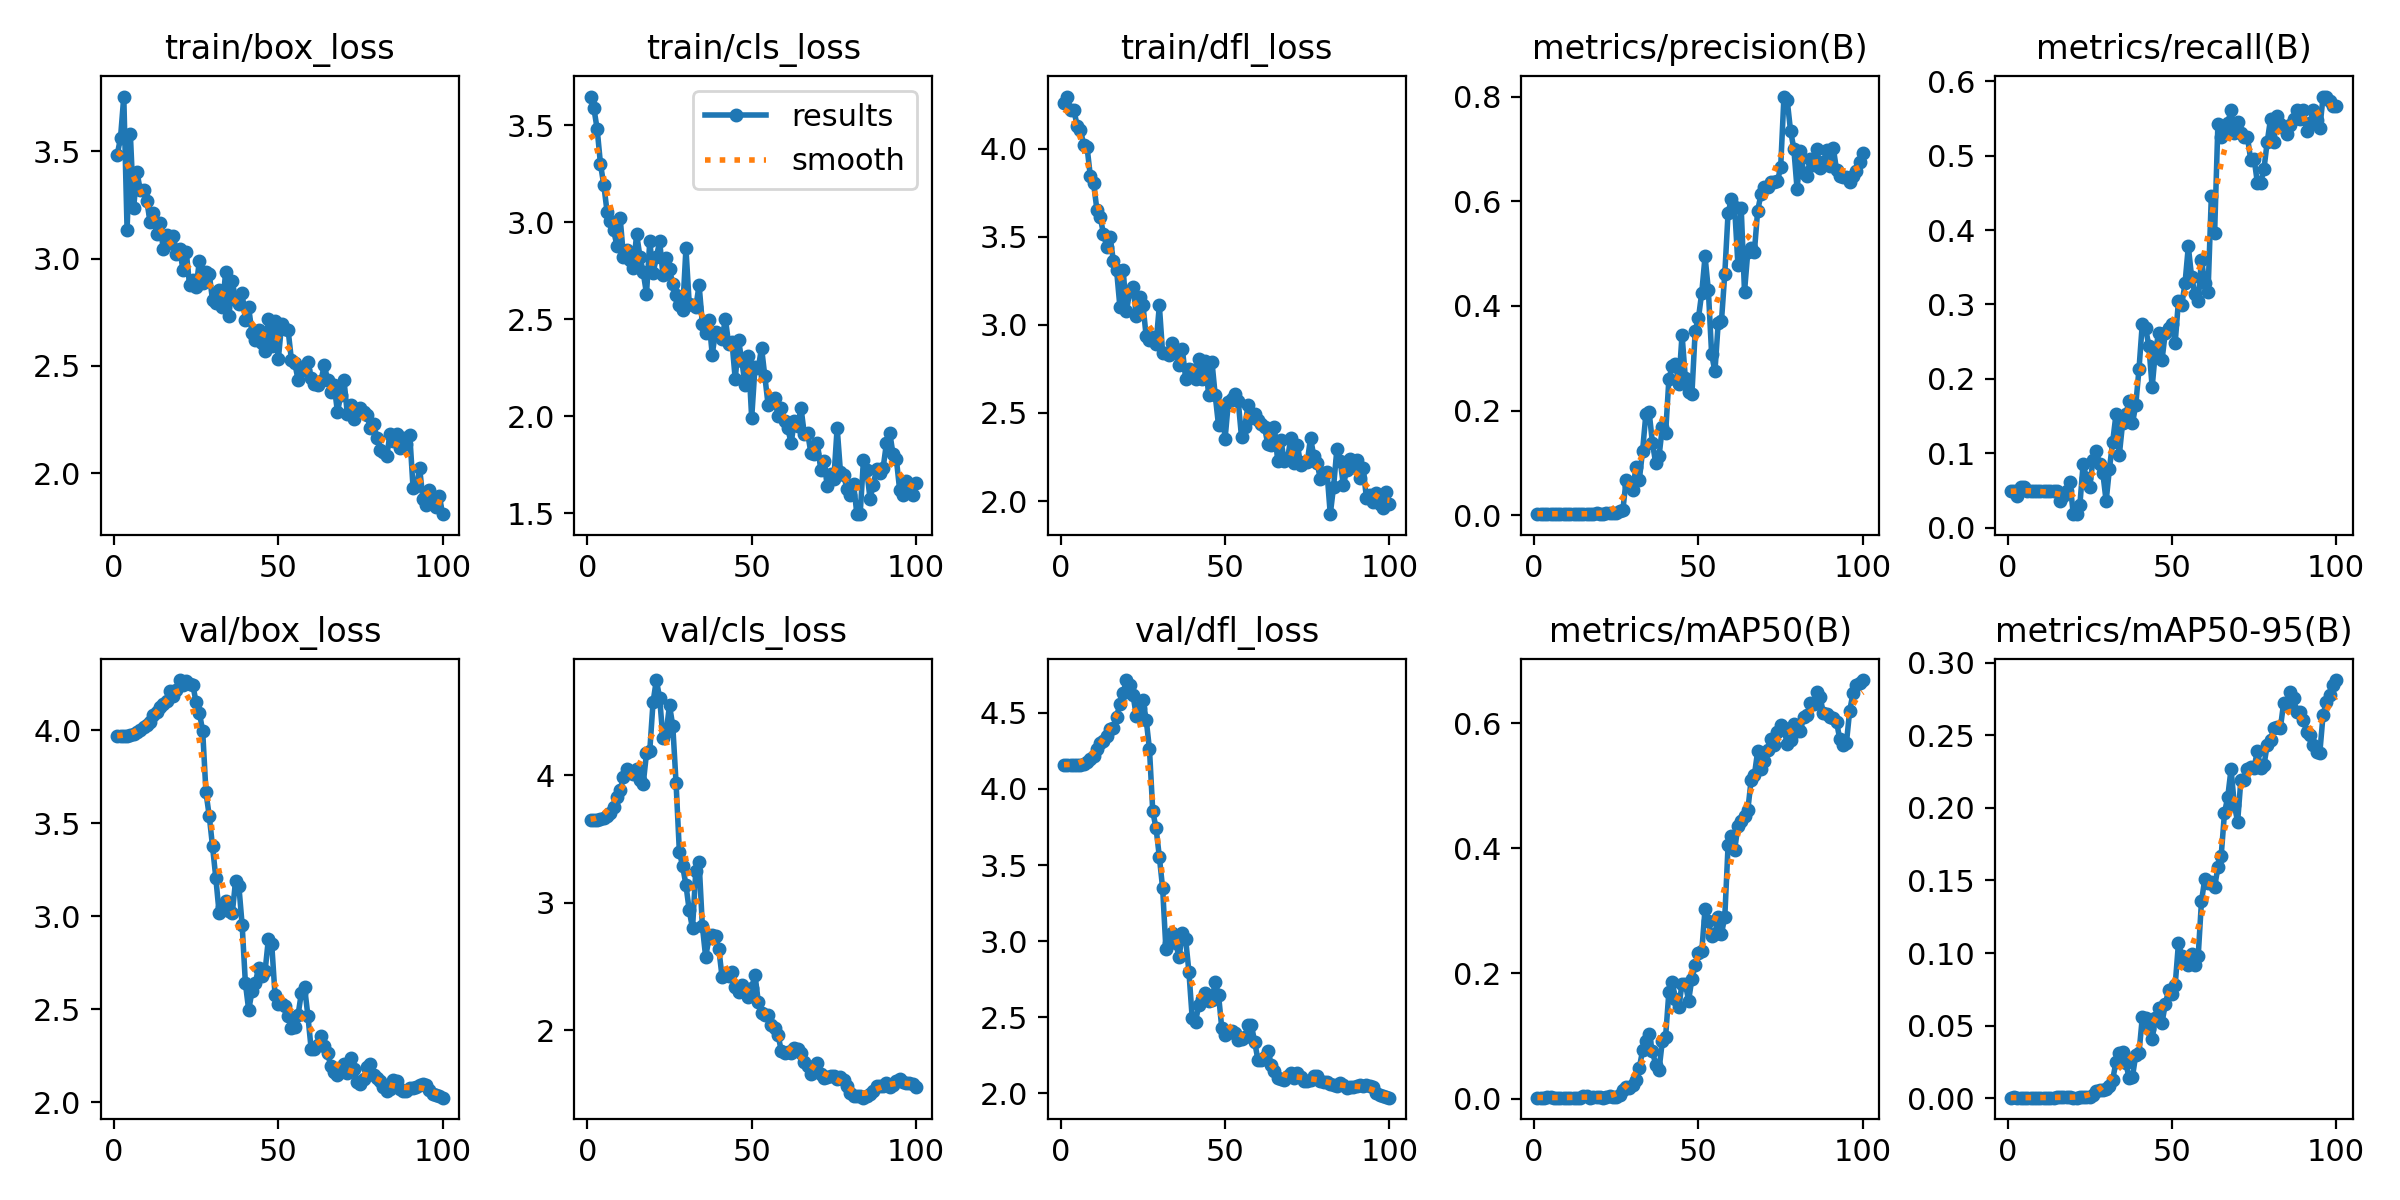

The data file committed next to this chart (first rows):
epoch, train/box_loss, train/cls_loss, train/dfl_loss, metrics/precision(B), metrics/recall(B), metrics/mAP50(B), metrics/mAP50-95(B), val/box_loss, val/cls_loss, val/dfl_loss, lr/pg0, lr/pg1, lr/pg2
1, 3.484, 3.648, 4.26, 0.00296, 0.04878, 0.00161, 0.00046, 3.968, 3.646, 4.16, 8e-05, 8e-05, 8e-05
2, 3.562, 3.587, 4.295, 0.00296, 0.04878, 0.00162, 0.00056, 3.968, 3.646, 4.16, 0.0001782, 0.0001782, 0.0001782
3, 3.755, 3.479, 4.217, 0.00259, 0.04268, 0.00143, 0.00045, 3.97, 3.65, 4.158, 0.0002745, 0.0002745, 0.0002745
4, 3.134, 3.3, 4.217, 0.00333, 0.05488, 0.00183, 0.00049, 3.972, 3.654, 4.157, 0.0003687, 0.0003687, 0.0003687
5, 3.579, 3.193, 4.131, 0.00333, 0.05488, 0.00185, 0.00051, 3.977, 3.667, 4.157, 0.000461, 0.000461, 0.000461
6, 3.236, 3.055, 4.108, 0.00296, 0.04878, 0.00162, 0.00044, 3.982, 3.679, 4.159, 0.0005513, 0.0005513, 0.0005513
7, 3.405, 3.007, 4.019, 0.00296, 0.04878, 0.00161, 0.00049, 3.991, 3.708, 4.165, 0.0006396, 0.0006396, 0.0006396
8, 3.318, 2.958, 4.01, 0.00296, 0.04878, 0.00161, 0.00051, 4.003, 3.747, 4.175, 0.0007259, 0.0007259, 0.0007259
9, 3.321, 2.88, 3.845, 0.00296, 0.04878, 0.00163, 0.0005, 4.02, 3.833, 4.199, 0.0008103, 0.0008103, 0.0008103
10, 3.27, 3.02, 3.803, 0.00296, 0.04878, 0.00161, 0.0005, 4.027, 3.883, 4.22, 0.0008927, 0.0008927, 0.0008927
11, 3.169, 2.822, 3.654, 0.00296, 0.04878, 0.00161, 0.00048, 4.048, 3.989, 4.262, 0.0009731, 0.0009731, 0.0009731
12, 3.211, 2.858, 3.615, 0.00296, 0.04878, 0.00165, 0.00052, 4.082, 4.047, 4.305, 0.001051, 0.001051, 0.001051
13, 3.116, 2.803, 3.516, 0.00296, 0.04878, 0.00165, 0.00053, 4.097, 4.034, 4.315, 0.001128, 0.001128, 0.001128
14, 3.165, 2.764, 3.444, 0.00296, 0.04878, 0.00168, 0.00047, 4.124, 4.009, 4.348, 0.001202, 0.001202, 0.001202
15, 3.044, 2.939, 3.499, 0.00296, 0.04878, 0.00348, 0.00076, 4.141, 4.048, 4.396, 0.001275, 0.001275, 0.001275
16, 3.11, 2.823, 3.365, 0.00222, 0.03659, 0.00404, 0.00086, 4.156, 3.96, 4.401, 0.001345, 0.001345, 0.001345
17, 3.073, 2.741, 3.309, 0.00259, 0.04268, 0.00165, 0.00056, 4.213, 3.933, 4.476, 0.001414, 0.001414, 0.001414
18, 3.106, 2.632, 3.103, 0.00296, 0.04878, 0.00173, 0.00064, 4.187, 4.172, 4.561, 0.00148, 0.00148, 0.00148
19, 3.021, 2.902, 3.309, 0.0037, 0.06098, 0.00236, 0.00082, 4.216, 4.194, 4.632, 0.001545, 0.001545, 0.001545
20, 3.042, 2.738, 3.078, 0.00328, 0.01829, 0.00175, 0.00052, 4.271, 4.575, 4.716, 0.001608, 0.001608, 0.001608
21, 2.949, 2.819, 3.192, 0.00315, 0.01829, 0.00163, 0.00054, 4.246, 4.747, 4.681, 0.001604, 0.001604, 0.001604
22, 3.031, 2.903, 3.215, 0.00439, 0.03049, 0.00229, 0.00072, 4.268, 4.605, 4.617, 0.001584, 0.001584, 0.001584
23, 2.878, 2.727, 3.052, 0.00535, 0.08537, 0.00362, 0.00123, 4.25, 4.292, 4.479, 0.001564, 0.001564, 0.001564
24, 2.902, 2.814, 3.159, 0.00482, 0.06707, 0.00272, 0.00093, 4.245, 4.339, 4.531, 0.001545, 0.001545, 0.001545
25, 2.867, 2.758, 3.115, 0.00449, 0.05488, 0.00248, 0.00092, 4.151, 4.549, 4.585, 0.001525, 0.001525, 0.001525
26, 2.989, 2.681, 2.934, 0.00797, 0.09146, 0.00526, 0.00215, 4.095, 4.386, 4.455, 0.001505, 0.001505, 0.001505
27, 2.884, 2.626, 2.913, 0.01034, 0.1037, 0.01368, 0.00525, 3.997, 3.936, 4.261, 0.001485, 0.001485, 0.001485
28, 2.936, 2.575, 2.93, 0.06786, 0.08537, 0.01823, 0.00574, 3.666, 3.4, 3.853, 0.001465, 0.001465, 0.001465
29, 2.928, 2.546, 2.89, 0.05623, 0.07317, 0.0169, 0.00539, 3.54, 3.287, 3.742, 0.001446, 0.001446, 0.001446
30, 2.806, 2.865, 3.11, 0.04861, 0.03584, 0.02127, 0.00631, 3.376, 3.14, 3.554, 0.001426, 0.001426, 0.001426
31, 2.794, 2.58, 2.838, 0.09305, 0.07927, 0.02993, 0.00849, 3.206, 2.94, 3.348, 0.001406, 0.001406, 0.001406
32, 2.854, 2.572, 2.839, 0.06793, 0.1158, 0.04933, 0.01284, 3.018, 2.799, 2.947, 0.001386, 0.001386, 0.001386
33, 2.772, 2.562, 2.829, 0.1237, 0.1524, 0.07683, 0.02522, 3.047, 3.253, 2.985, 0.001366, 0.001366, 0.001366
34, 2.939, 2.677, 2.895, 0.1939, 0.09756, 0.09147, 0.03115, 3.082, 3.32, 3.054, 0.001347, 0.001347, 0.001347
35, 2.734, 2.477, 2.841, 0.1967, 0.1402, 0.1025, 0.03203, 3.028, 2.816, 2.988, 0.001327, 0.001327, 0.001327
36, 2.894, 2.428, 2.772, 0.138, 0.1524, 0.07541, 0.02412, 3.016, 2.575, 2.893, 0.001307, 0.001307, 0.001307
37, 2.809, 2.497, 2.864, 0.09904, 0.1707, 0.05361, 0.01387, 3.19, 2.724, 3.053, 0.001287, 0.001287, 0.001287
38, 2.789, 2.318, 2.695, 0.1128, 0.1402, 0.04585, 0.01478, 3.164, 2.752, 3.014, 0.001267, 0.001267, 0.001267
39, 2.838, 2.437, 2.752, 0.1684, 0.1646, 0.09201, 0.0297, 2.954, 2.737, 2.798, 0.001248, 0.001248, 0.001248
40, 2.714, 2.425, 2.746, 0.1569, 0.2134, 0.09914, 0.03127, 2.639, 2.639, 2.493, 0.001228, 0.001228, 0.001228
41, 2.772, 2.401, 2.696, 0.2604, 0.2744, 0.1707, 0.05571, 2.495, 2.417, 2.469, 0.001208, 0.001208, 0.001208
42, 2.651, 2.502, 2.806, 0.2847, 0.2683, 0.1857, 0.05518, 2.597, 2.453, 2.581, 0.001188, 0.001188, 0.001188
43, 2.622, 2.372, 2.694, 0.2895, 0.2439, 0.1598, 0.04791, 2.639, 2.429, 2.618, 0.001168, 0.001168, 0.001168
44, 2.665, 2.385, 2.797, 0.251, 0.189, 0.1461, 0.04091, 2.724, 2.462, 2.661, 0.001149, 0.001149, 0.001149
45, 2.604, 2.19, 2.601, 0.3451, 0.2377, 0.1834, 0.05498, 2.676, 2.339, 2.608, 0.001129, 0.001129, 0.001129
46, 2.567, 2.392, 2.792, 0.262, 0.2622, 0.1835, 0.06191, 2.707, 2.298, 2.613, 0.001109, 0.001109, 0.001109
47, 2.72, 2.286, 2.6, 0.2358, 0.2256, 0.1567, 0.05213, 2.88, 2.357, 2.732, 0.001089, 0.001089, 0.001089
48, 2.591, 2.16, 2.431, 0.2318, 0.2622, 0.1917, 0.06481, 2.852, 2.31, 2.647, 0.001069, 0.001069, 0.001069
49, 2.711, 2.309, 2.534, 0.3525, 0.2683, 0.2132, 0.07447, 2.578, 2.258, 2.428, 0.00105, 0.00105, 0.00105
50, 2.53, 1.992, 2.354, 0.3774, 0.2744, 0.2322, 0.07215, 2.525, 2.335, 2.386, 0.00103, 0.00103, 0.00103
51, 2.693, 2.253, 2.562, 0.4255, 0.2484, 0.2355, 0.07788, 2.53, 2.436, 2.393, 0.00101, 0.00101, 0.00101
52, 2.674, 2.248, 2.581, 0.4948, 0.3049, 0.3034, 0.1069, 2.519, 2.226, 2.412, 0.0009902, 0.0009902, 0.0009902
53, 2.665, 2.353, 2.609, 0.4302, 0.2988, 0.2839, 0.09809, 2.466, 2.136, 2.394, 0.0009704, 0.0009704, 0.0009704
54, 2.527, 2.207, 2.568, 0.3081, 0.3286, 0.2595, 0.0947, 2.396, 2.123, 2.351, 0.0009506, 0.0009506, 0.0009506
55, 2.514, 2.058, 2.363, 0.275, 0.378, 0.2635, 0.09187, 2.402, 2.122, 2.358, 0.0009308, 0.0009308, 0.0009308
56, 2.436, 2.075, 2.422, 0.3676, 0.3367, 0.2897, 0.09934, 2.467, 2.039, 2.37, 0.000911, 0.000911, 0.000911
57, 2.491, 2.095, 2.547, 0.3721, 0.3144, 0.2637, 0.09147, 2.585, 2.021, 2.448, 0.0008912, 0.0008912, 0.0008912
58, 2.482, 2.004, 2.473, 0.4613, 0.3049, 0.2902, 0.09791, 2.618, 1.966, 2.448, 0.0008714, 0.0008714, 0.0008714
59, 2.518, 2.043, 2.494, 0.5775, 0.3598, 0.4046, 0.1356, 2.466, 1.841, 2.338, 0.0008516, 0.0008516, 0.0008516
60, 2.442, 1.975, 2.462, 0.6044, 0.3293, 0.419, 0.1509, 2.286, 1.82, 2.219, 0.0008318, 0.0008318, 0.0008318
... 40 more rows
